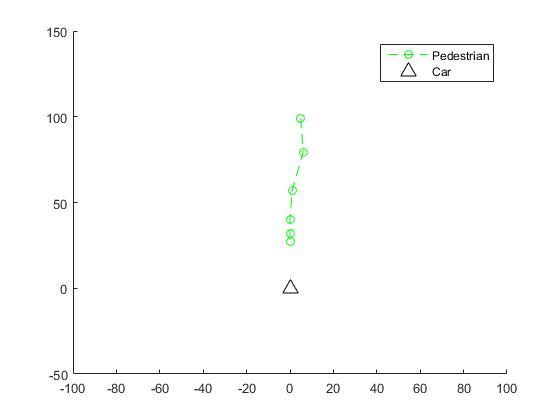

The table this chart was drawn from, first rows:
Drive, x, y, v, d, theta, crash, r
0, 0, 0, 0, 0, 0, 0, 0.0
1, 5, -99, 4, 0, 0, 0, -3.024
1, 6, -79, 4, 0, 0, 0, -7.994
1, 1, -57, 3, 0, 0, 0, -11.35
1, 0, -40, 2, 0, 0, 0, -13.68
1, 0, -32, 1, 0, 0, 0, -4.9127000876780926e20
1, 0, -27, 0, 0, 0, 0, 0.0
